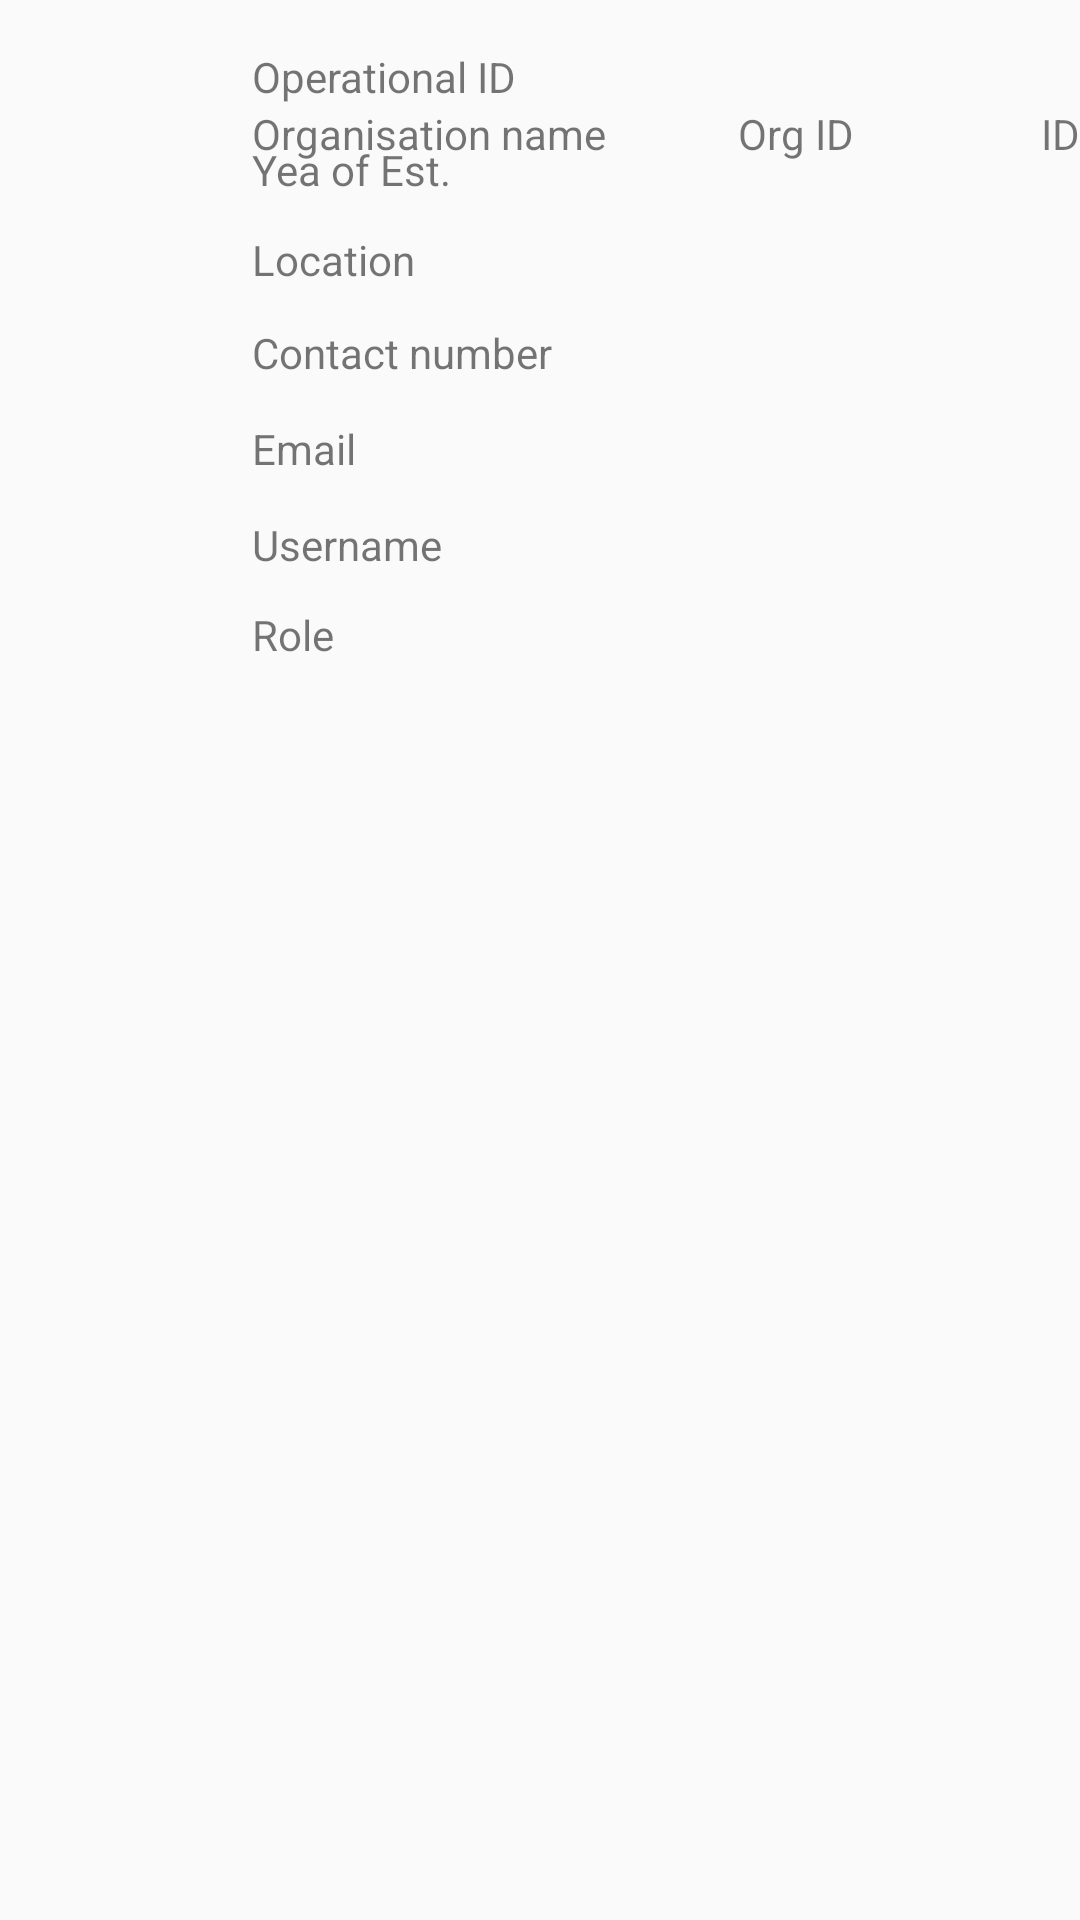

Reconstruct the res/layout file that produces this screen, plus the resources it refers to.
<!-- AndroidManifest.xml: application theme AppTheme -->
<!-- res/layout/admin_view_org_row.xml -->
<?xml version="1.0" encoding="utf-8"?>
<RelativeLayout xmlns:android="http://schemas.android.com/apk/res/android"
    xmlns:app="http://schemas.android.com/apk/res-auto"
     android:layout_width="match_parent"
    android:layout_height="match_parent">


    <ImageView
        android:layout_width="wrap_content"
        android:layout_height="wrap_content"
        app:srcCompat="@mipmap/ic_launcher"
        android:layout_marginLeft="42dp"
        android:layout_marginStart="42dp"
        android:layout_marginTop="35dp"
        android:id="@+id/imageView4"
        android:layout_alignParentTop="true"
        android:layout_alignParentLeft="true"
        android:layout_alignParentStart="true" />

    <TextView
        android:text="Organisation name"
        android:layout_width="wrap_content"
        android:layout_height="wrap_content"
        android:layout_alignTop="@+id/imageView4"
        android:layout_toRightOf="@+id/imageView4"
        android:layout_toEndOf="@+id/imageView4"
        android:layout_marginLeft="42dp"
        android:layout_marginStart="42dp"
        android:id="@+id/orgname_tv_sto" />

    <TextView
        android:text="Org ID"
        android:layout_width="wrap_content"
        android:layout_height="wrap_content"
        android:layout_alignTop="@+id/orgname_tv_sto"
        android:layout_toRightOf="@+id/orgname_tv_sto"
        android:layout_toEndOf="@+id/orgname_tv_sto"
        android:layout_marginLeft="44dp"
        android:layout_marginStart="44dp"
        android:id="@+id/orgID_tv_sto" />

    <TextView
        android:text="ID"
        android:layout_width="wrap_content"
        android:layout_height="wrap_content"
        android:layout_alignTop="@+id/orgID_tv_sto"
        android:layout_alignParentRight="true"
        android:layout_alignParentEnd="true"
        android:id="@+id/id_view" />

    <TextView
        android:text="Operational ID"
        android:layout_width="wrap_content"
        android:layout_height="wrap_content"
        android:id="@+id/perPrice_et_sto"
        android:layout_alignBottom="@+id/imageView4"
        android:layout_alignLeft="@+id/orgname_tv_sto"
        android:layout_alignStart="@+id/orgname_tv_sto" />

    <TextView
        android:text="Yea of Est."
        android:layout_width="wrap_content"
        android:layout_height="wrap_content"
        android:id="@+id/nonPerPrice_et_sto"
        android:layout_below="@+id/perPrice_et_sto"
        android:layout_alignLeft="@+id/perPrice_et_sto"
        android:layout_alignStart="@+id/perPrice_et_sto"
        android:layout_marginTop="12dp" />

    <TextView
        android:text="Location"
        android:layout_width="wrap_content"
        android:layout_height="wrap_content"
        android:layout_marginTop="11dp"
        android:id="@+id/maxW_et_sto"
        android:layout_below="@+id/nonPerPrice_et_sto"
        android:layout_alignLeft="@+id/nonPerPrice_et_sto"
        android:layout_alignStart="@+id/nonPerPrice_et_sto" />

    <TextView
        android:text="Contact number"
        android:layout_width="wrap_content"
        android:layout_height="wrap_content"
        android:id="@+id/minW_et_sto"
        android:layout_below="@+id/maxW_et_sto"
        android:layout_alignLeft="@+id/maxW_et_sto"
        android:layout_alignStart="@+id/maxW_et_sto"
        android:layout_marginTop="12dp" />

    <TextView
        android:text="Email"
        android:layout_width="wrap_content"
        android:layout_height="wrap_content"
        android:id="@+id/maxS_et_sto"
        android:layout_marginTop="13dp"
        android:layout_below="@+id/minW_et_sto"
        android:layout_alignLeft="@+id/minW_et_sto"
        android:layout_alignStart="@+id/minW_et_sto" />

    <TextView
        android:text="Username"
        android:layout_width="wrap_content"
        android:layout_height="wrap_content"
        android:id="@+id/minS_et_sto"
        android:layout_marginTop="13dp"
        android:layout_below="@+id/maxS_et_sto"
        android:layout_alignLeft="@+id/maxS_et_sto"
        android:layout_alignStart="@+id/maxS_et_sto" />

    <TextView
        android:text="Role"
        android:layout_width="wrap_content"
        android:layout_height="wrap_content"
        android:id="@+id/tp_tv_sto"
        android:layout_below="@+id/minS_et_sto"
        android:layout_alignLeft="@+id/minS_et_sto"
        android:layout_alignStart="@+id/minS_et_sto"
        android:layout_marginTop="11dp" />
</RelativeLayout>
<!-- resources referenced by this layout -->
<resources>
  <style name="AppTheme" parent="Theme.AppCompat.Light.DarkActionBar">
          
          <item name="colorPrimary">@color/colorGreen</item>
          <item name="colorPrimaryDark">@color/colorDarkGreen</item>
          <item name="colorAccent">@color/colorOrange</item>
      </style>
  <color name="colorGreen">#99bf38</color>
  <color name="colorDarkGreen">#85A630</color>
  <color name="colorOrange">#F26E0F</color>
</resources>
